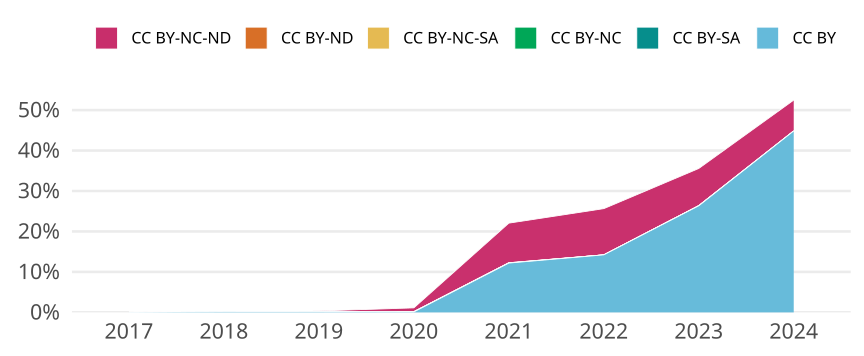

Values plotted in this chart, from the file beside it:
cr_year, jn_all, cc, cc_total, prop
2017, 2514, CC BY, 1, 3.977724741447892e-4
2017, 2514, CC BY-SA, 0, 0
2017, 2514, CC BY-NC, 0, 0
2017, 2514, CC BY-NC-SA, 0, 0
2017, 2514, CC BY-ND, 0, 0
2017, 2514, CC BY-NC-ND, 1, 3.977724741447892e-4
2018, 2657, CC BY, 4, 0.001505
2018, 2657, CC BY-SA, 0, 0
2018, 2657, CC BY-NC, 0, 0
2018, 2657, CC BY-NC-SA, 0, 0
2018, 2657, CC BY-ND, 0, 0
2018, 2657, CC BY-NC-ND, 2, 7.527286413248024e-4
2019, 2798, CC BY, 4, 0.00143
2019, 2798, CC BY-SA, 0, 0
2019, 2798, CC BY-NC, 0, 0
2019, 2798, CC BY-NC-SA, 0, 0
2019, 2798, CC BY-ND, 0, 0
2019, 2798, CC BY-NC-ND, 6, 0.002144
2020, 2687, CC BY, 3, 0.001116
2020, 2687, CC BY-SA, 0, 0
2020, 2687, CC BY-NC, 2, 7.44324525493115e-4
2020, 2687, CC BY-NC-SA, 0, 0
2020, 2687, CC BY-ND, 0, 0
2020, 2687, CC BY-NC-ND, 25, 0.009304
2021, 2684, CC BY, 327, 0.1218
2021, 2684, CC BY-SA, 0, 0
2021, 2684, CC BY-NC, 2, 7.451564828614009e-4
2021, 2684, CC BY-NC-SA, 0, 0
2021, 2684, CC BY-ND, 0, 0
2021, 2684, CC BY-NC-ND, 263, 0.09799
2022, 2328, CC BY, 331, 0.1422
2022, 2328, CC BY-SA, 0, 0
2022, 2328, CC BY-NC, 0, 0
2022, 2328, CC BY-NC-SA, 0, 0
2022, 2328, CC BY-ND, 0, 0
2022, 2328, CC BY-NC-ND, 266, 0.1143
2023, 2308, CC BY, 608, 0.2634
2023, 2308, CC BY-SA, 0, 0
2023, 2308, CC BY-NC, 1, 4.332755632582322e-4
2023, 2308, CC BY-NC-SA, 0, 0
2023, 2308, CC BY-ND, 0, 0
2023, 2308, CC BY-NC-ND, 212, 0.09185
2024, 970, CC BY, 435, 0.4485
2024, 970, CC BY-SA, 0, 0
2024, 970, CC BY-NC, 0, 0
2024, 970, CC BY-NC-SA, 0, 0
2024, 970, CC BY-ND, 0, 0
2024, 970, CC BY-NC-ND, 74, 0.07629
